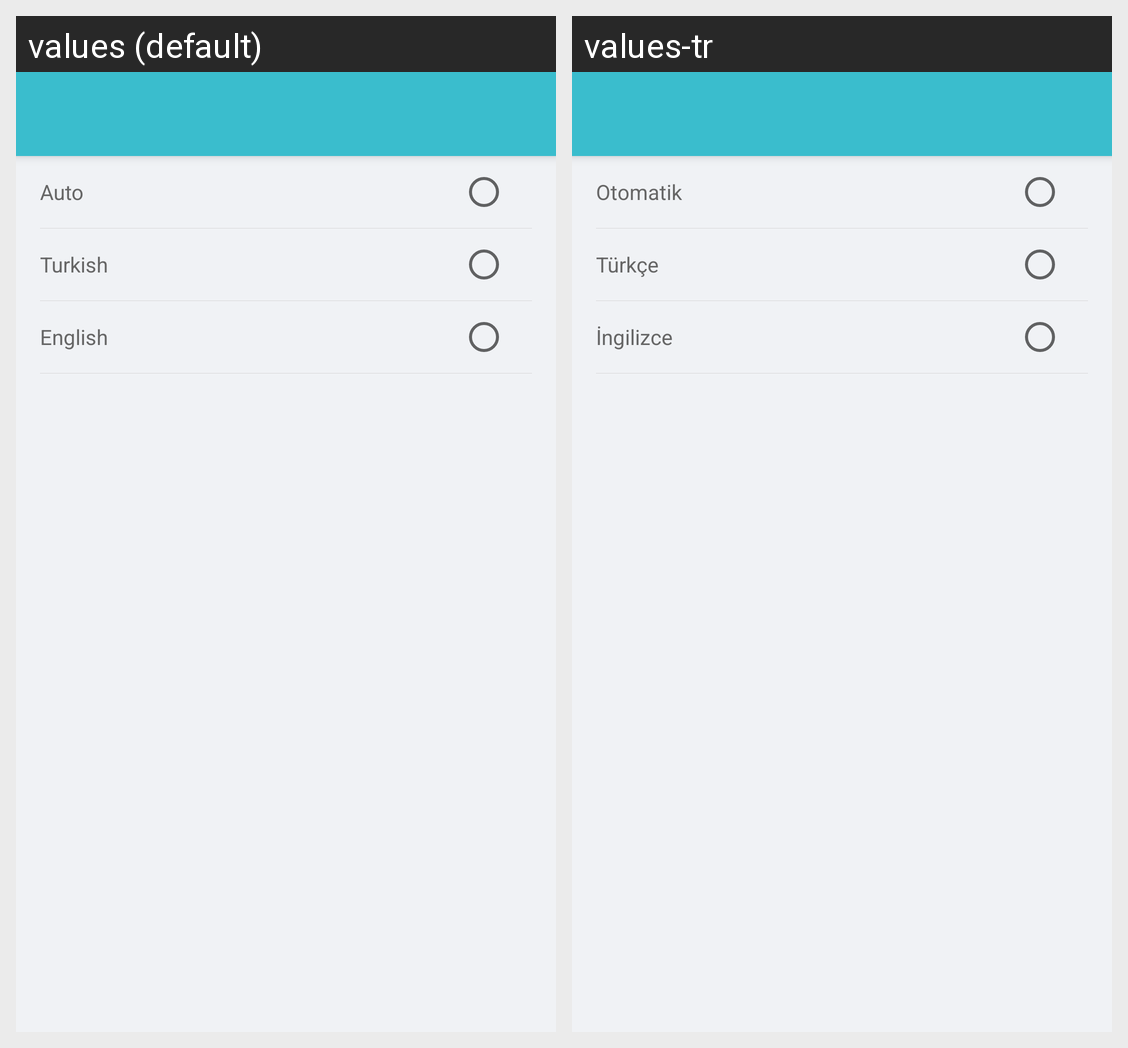

Translations of the strings shown on this Android screen, per locale in the grid:
Android screen res/layout/activity_language.xml rendered under 2 locales, left to right: values (default), values-tr. Device: Nexus 5 (rendered at 1080×1920; each locale shown at half size, 540×960, under a caption strip naming it); theme Theme.SunmiPost.
Strings drawn on this screen, with the default value and each locale's value (text and hints the layout hard-codes, and strings that could not be matched under every locale, appear in the picture but are not listed):

other_language_auto
  values: Auto
  values-tr: Otomatik

other_language_tr_tr
  values: Turkish
  values-tr: Türkçe

other_language_en_us
  values: English
  values-tr: İngilizce
